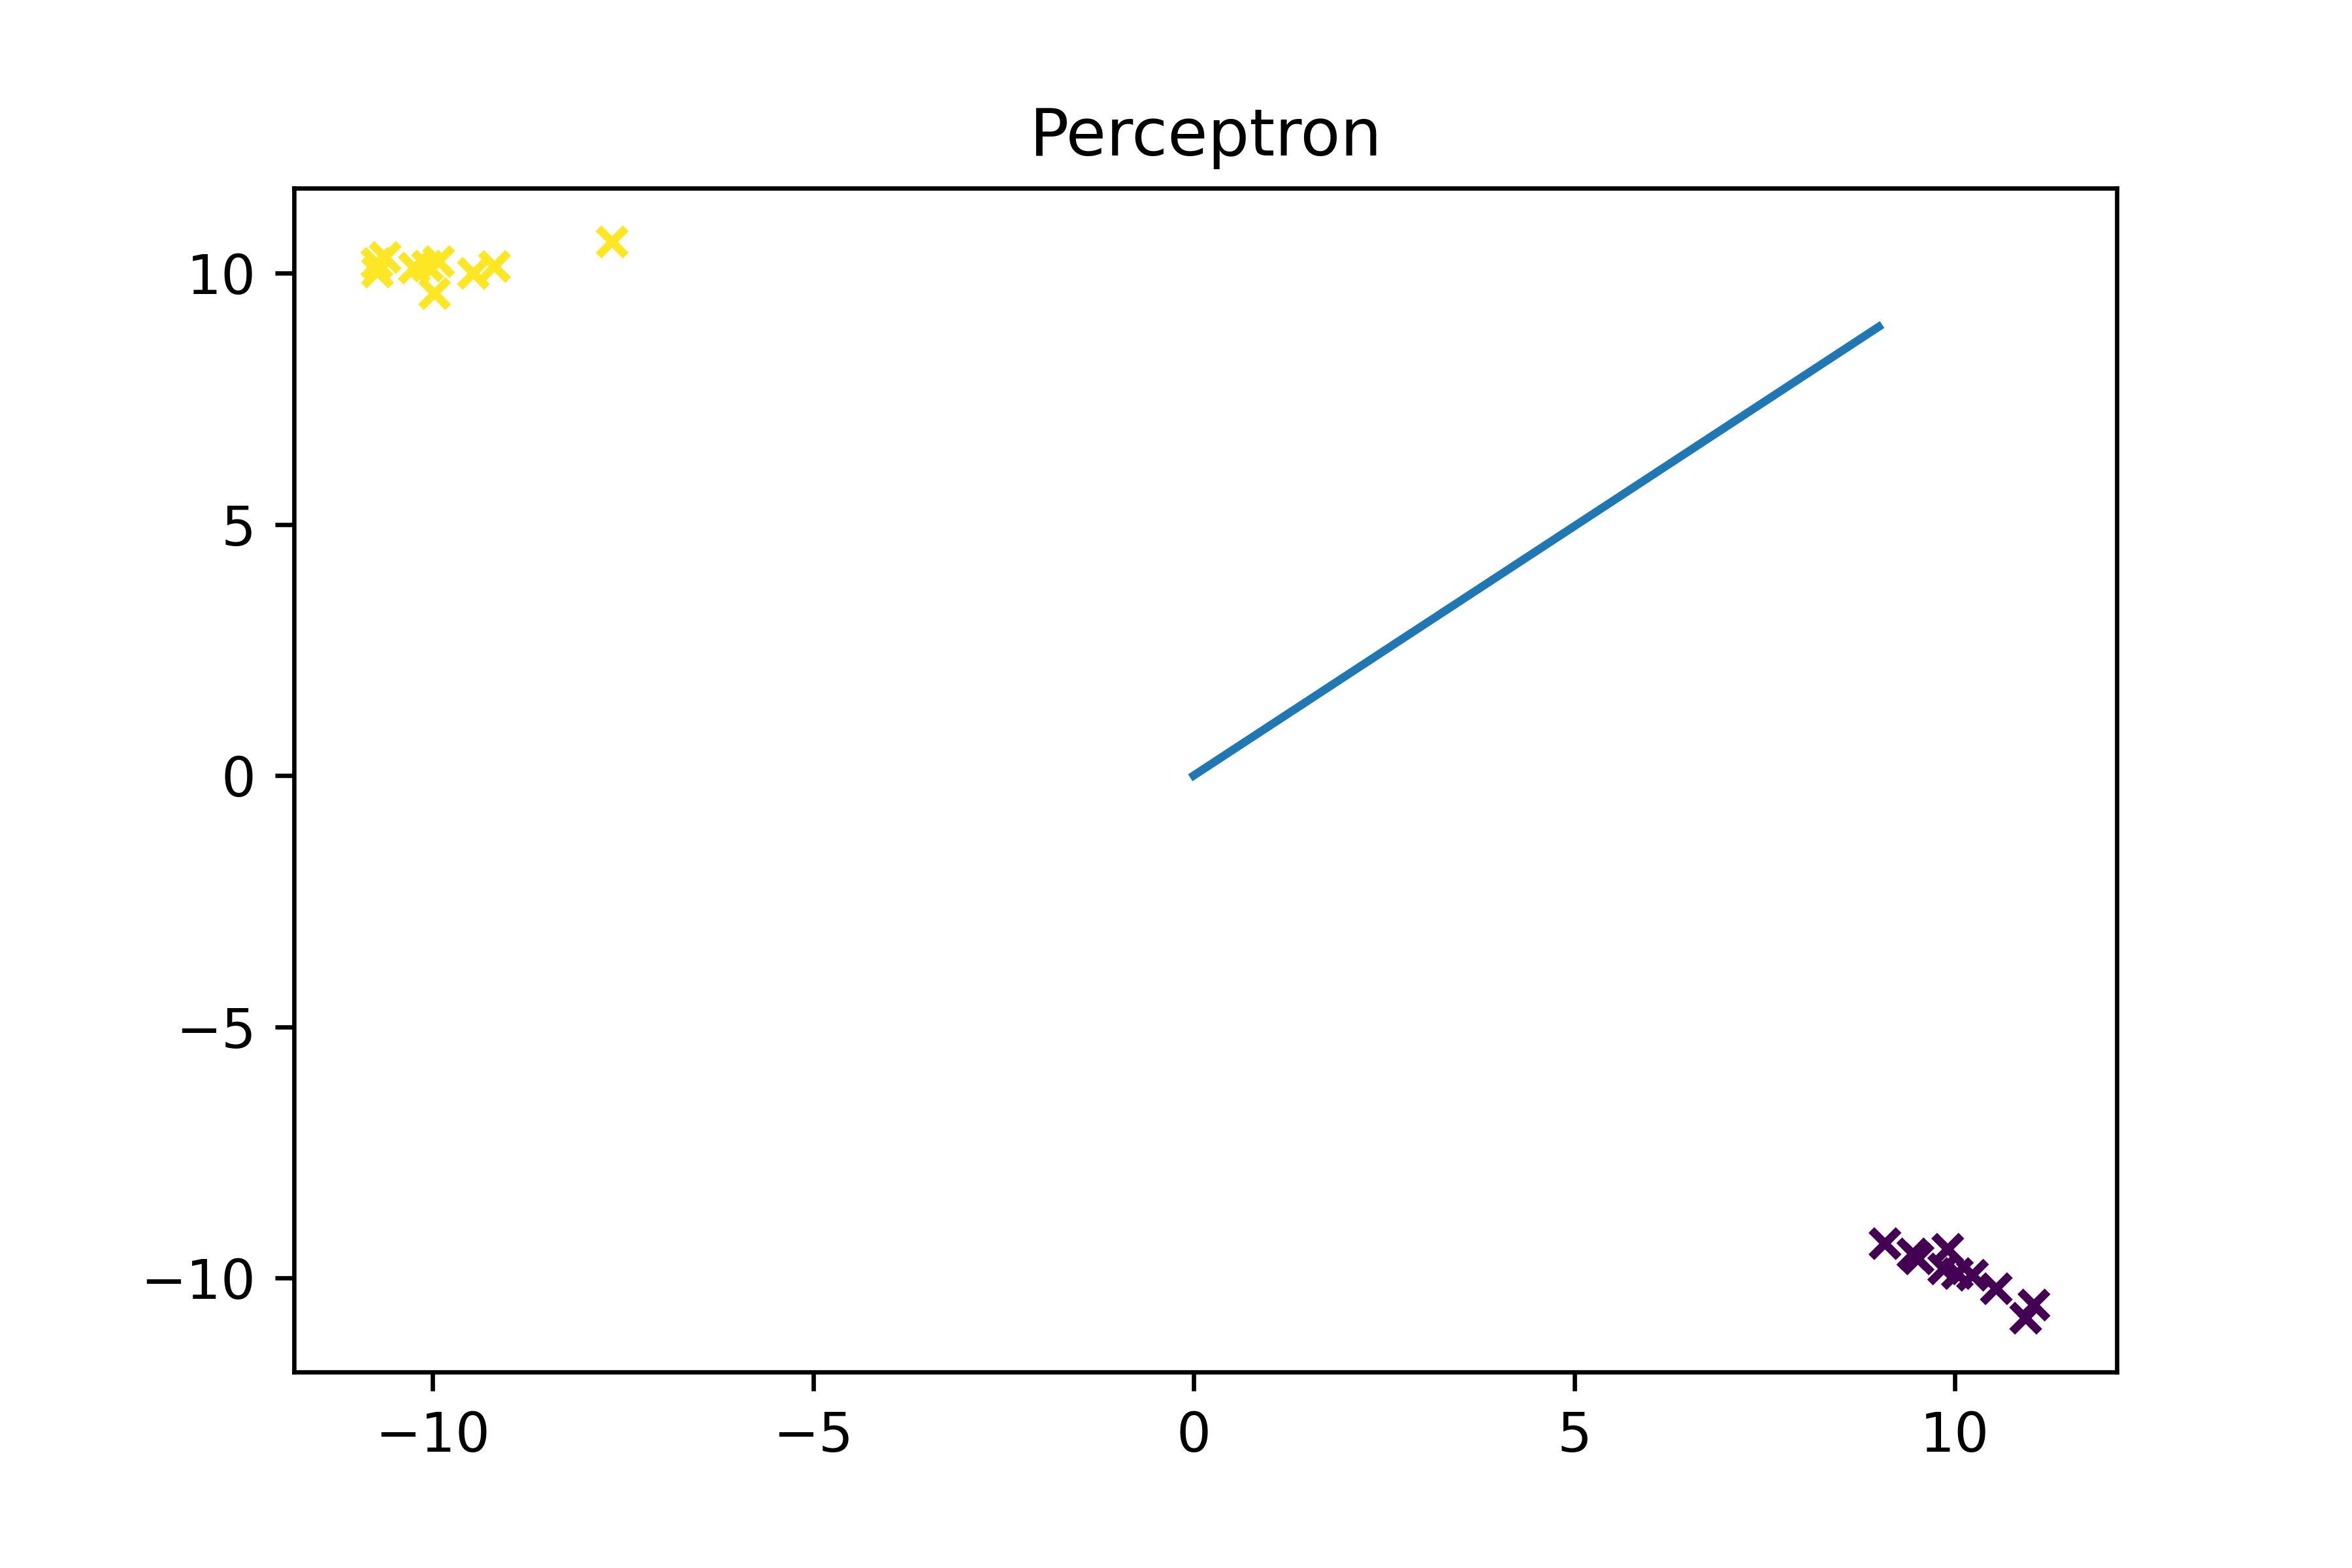

Write the Python code that produced this figure.
from pandas import np
from sklearn.datasets import make_classification
import matplotlib.pyplot as plt
import random

m = 20
X1, Y1 = make_classification(n_features=2, n_redundant=0, n_informative=2, n_clusters_per_class=1, n_classes=2, n_samples=m, class_sep = 10)
X_train = np.hstack((X1, np.ones((X1.shape[0], 1), dtype=X1.dtype)))

def conversion(Y):
    for i in range(Y.shape[0]):
        if Y[i] == 0:
            Y[i] = -1

def classification(E, Y_Blad, X, Y, w):
    for i in range(len(X)):
        s = w[0] + w[1] * X[i,0] + w[2] * X[i,1]
        f = s > 0 and 1 or -1
        if f != Y[i]:
            E.append(X[i])
            Y_Blad.append(Y[i])

def perceptron(X, Y):
    #generating the necessary initial structures

    w = np.zeros(3) #from 1 xi1 xi2
    k = 0 #number of plugs
    eta = 0.3 # from 0 to 1
    E = []
    Y_Blad = []

    #first classification

    classification(E, Y_Blad, X, Y, w)

    while(len(E) > 0):

        #accutalization of scales

        losowy_Indeks = random.randrange(len(E))
        for i in range(3):
            w[i] = w[i] + eta * Y_Blad[losowy_Indeks] * E[losowy_Indeks][i]

        #Resetting the E-list

        E = []
        Y_Blad = []

        #another classification with new weights

        classification(E, Y_Blad, X, Y, w)

        k += 1
        
        #Condition if the algorithm would run too long 
        
        if k >= 1000: 
            break
    return w, k

conversion(Y1)
w, k = perceptron(X_train, Y1)

plt.scatter(X1[:, 0], X1[:, 1], marker='x', c=Y1, s=25, edgecolor='k')

x = np.arange(10)
y = np.zeros(10)
for i in range(10):
    y[i] = (-(w[0]/w[1]) * x[i] - w[2]/w[1])
plt.plot(x,y)
plt.title('Perceptron')
plt.savefig('Perceptron.png', dpi = 600)
plt.show()
print("w: ", w)
print("algorithm execution plugs: ", k)
